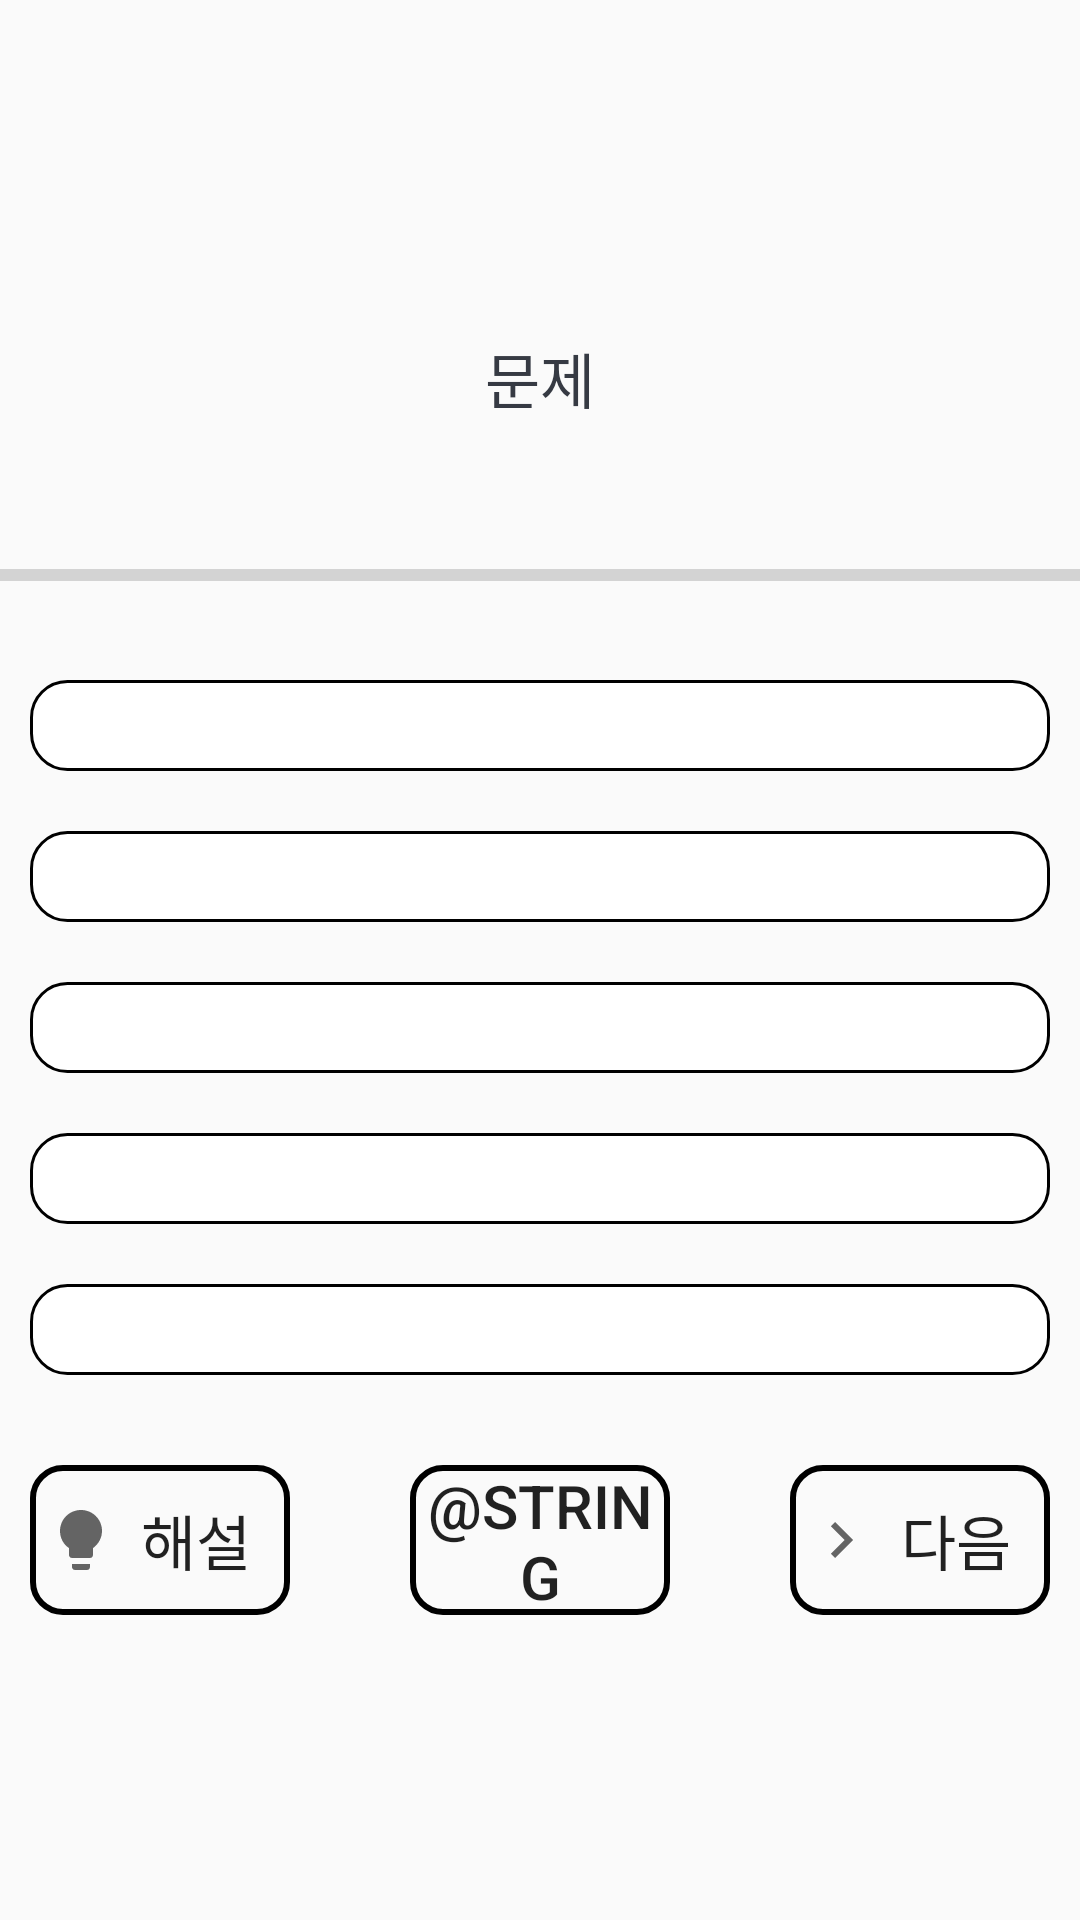

Here is an Android app screen rendered from its layout file. Give the layout XML and the strings, colors and styles it references.
<!-- AndroidManifest.xml: application theme Theme.Koroad_Quiz -->
<!-- res/layout/activity_normal_quiz.xml -->
<?xml version="1.0" encoding="utf-8"?>
<androidx.coordinatorlayout.widget.CoordinatorLayout
    xmlns:android="http://schemas.android.com/apk/res/android"
    xmlns:tools="http://schemas.android.com/tools"
    android:layout_width="match_parent"
    android:layout_height="match_parent">

    <ScrollView
        android:layout_width="match_parent"
        android:layout_height="match_parent"
        android:fillViewport="true">
        <LinearLayout
            android:layout_width="match_parent"
            android:layout_height="wrap_content"
            android:gravity="center"
            android:orientation="vertical">

            <TextView
                android:id="@+id/tv_question"
                android:layout_width="match_parent"
                android:layout_height="wrap_content"
                android:layout_margin="10dp"
                android:gravity="center"
                android:text="@string/question_text"
                android:textColor="#363A43"
                android:textSize="@dimen/question_size" />

            <LinearLayout
                android:id="@+id/ll_progress_details"
                android:layout_width="match_parent"
                android:layout_height="wrap_content"
                android:layout_marginTop="16dp"
                android:gravity="center_vertical"
                android:orientation="horizontal">

                <ProgressBar
                    android:id="@+id/progressBar"
                    style="?android:attr/progressBarStyleHorizontal"
                    android:layout_width="0dp"
                    android:layout_height="wrap_content"
                    android:layout_weight="1"
                    android:indeterminate="false"
                    android:max="10"
                    android:minHeight="50dp"
                    android:progress="0">
                </ProgressBar>

                <TextView
                    android:id="@+id/tv_progress"
                    android:layout_width="wrap_content"
                    android:layout_height="wrap_content"
                    android:background="@android:color/transparent"
                    android:gravity="center"
                    android:textColorHint="#7A8089"
                    android:textSize="14sp"
                    tools:text="0/10">
                </TextView>

            </LinearLayout>

            <TextView
                android:id="@+id/tv_option_one"
                android:layout_width="match_parent"
                android:layout_height="wrap_content"
                android:layout_margin="10dp"
                android:background="@drawable/button_selector"
                android:gravity="center"
                android:textColor="@color/black"
                android:textSize="@dimen/example_text_size"
                android:paddingTop = "@dimen/example_text_padding"
                android:paddingBottom = "@dimen/example_text_padding"
                tools:text="@string/example1_text">
            </TextView>

            <TextView
                android:id="@+id/tv_option_two"
                android:layout_width="match_parent"
                android:layout_height="wrap_content"
                android:layout_margin="10dp"
                android:background="@drawable/button_selector"
                android:gravity="center"
                android:textColor="@color/black"
                android:textSize="@dimen/example_text_size"
                android:paddingTop = "@dimen/example_text_padding"
                android:paddingBottom = "@dimen/example_text_padding"
                tools:text="@string/example2_text">
            </TextView>

            <TextView
                android:id="@+id/tv_option_three"
                android:layout_width="match_parent"
                android:layout_height="wrap_content"
                android:layout_margin="10dp"
                android:background="@drawable/button_selector"
                android:gravity="center"
                android:textColor="@color/black"
                android:textSize="@dimen/example_text_size"
                android:paddingTop = "@dimen/example_text_padding"
                android:paddingBottom = "@dimen/example_text_padding"
                tools:text="@string/example3_text">
            </TextView>

            <TextView
                android:id="@+id/tv_option_four"
                android:layout_width="match_parent"
                android:layout_height="wrap_content"
                android:layout_margin="10dp"
                android:background="@drawable/button_selector"
                android:gravity="center"
                android:textColor="@color/black"
                android:textSize="@dimen/example_text_size"
                android:paddingTop = "@dimen/example_text_padding"
                android:paddingBottom = "@dimen/example_text_padding"
                tools:text="@string/example4_text">
            </TextView>

            <TextView
                android:id="@+id/tv_option_five"
                android:layout_width="match_parent"
                android:layout_height="wrap_content"
                android:layout_margin="10dp"
                android:background="@drawable/button_selector"
                android:gravity="center"
                android:textColor="@color/black"
                android:textSize="@dimen/example_text_size"
                android:paddingTop = "@dimen/example_text_padding"
                android:paddingBottom = "@dimen/example_text_padding"
                tools:text="@string/example5_text"/>

            <LinearLayout
                android:layout_width="match_parent"
                android:layout_height="wrap_content"
                android:orientation="horizontal"
                android:paddingTop="20dp"
                android:weightSum="3">

                <Button
                    android:id="@+id/explanation_button"
                    style="?android:attr/borderlessButtonStyle"
                    android:layout_width="100dp"
                    android:layout_height="50dp"
                    android:layout_gravity="start"
                    android:layout_marginStart="10dp"
                    android:layout_weight="1"
                    android:background="@drawable/custom_button"
                    android:drawableStart="@drawable/lightbulb"
                    android:paddingStart="5dp"
                    android:paddingEnd="5dp"
                    android:text="@string/explanation_button"
                    android:textSize="@dimen/prev_button_text_size" />

                <Button
                    android:id="@+id/answercheck"
                    android:layout_weight="1"
                    android:layout_width="100dp"
                    android:layout_height="50dp"
                    android:text="@string/answer_check"
                    android:textSize="@dimen/prev_button_text_size"
                    android:background="@drawable/custom_button"
                    android:layout_marginStart="40dp"
                    android:layout_marginEnd="40dp"
                    style="?android:attr/borderlessButtonStyle"/>


                <Button
                    android:id="@+id/next_button"
                    android:layout_weight="1"
                    android:layout_width="100dp"
                    android:layout_height="50dp"
                    android:layout_gravity="end"
                    android:layout_marginEnd="10dp"
                    android:text="@string/next_button"
                    android:textSize="@dimen/next_button_text_size"
                    android:background="@drawable/custom_button"
                    android:paddingStart="5dp"
                    android:paddingEnd="5dp"
                    android:drawableStart="@drawable/navigate_next"
                    style="?android:attr/borderlessButtonStyle"/>
            </LinearLayout>

        </LinearLayout>
    </ScrollView>
</androidx.coordinatorlayout.widget.CoordinatorLayout>
<!-- resources referenced by this layout -->
<resources>
  <color name="black">#FF000000</color>
  <dimen name="example_text_padding">5dp</dimen>
  <dimen name="example_text_size">15sp</dimen>
  <dimen name="next_button_text_size">20sp</dimen>
  <dimen name="prev_button_text_size">20sp</dimen>
  <dimen name="question_size">20sp</dimen>
  <!-- drawable button_selector (drawable) -->
  <?xml version="1.0" encoding="utf-8"?>
  <selector xmlns:android="http://schemas.android.com/apk/res/android" >
      <item android:state_selected="true">
          
          <shape >
              
              <solid android:color="@color/white"/>
              
              <stroke android:width="5dp" android:color="@color/gold"/>
              
              <corners android:bottomLeftRadius="12dp" android:bottomRightRadius="12dp" android:topLeftRadius="12dp" android:topRightRadius="12dp"/>
          </shape>
      </item>
      
      <item android:state_selected="false">
          <shape >
              <solid android:color="@color/white"/>
              <stroke android:width="1dp" android:color="@color/black"/>
              <corners android:bottomLeftRadius="12dp" android:bottomRightRadius="12dp" android:topLeftRadius="12dp" android:topRightRadius="12dp"/>
          </shape>
      </item>
  </selector>
  <!-- drawable custom_button (drawable) -->
  <?xml version="1.0" encoding="utf-8"?>
  <shape xmlns:android="http://schemas.android.com/apk/res/android"
      android:shape="rectangle">
  
  
      <stroke
          android:width="2dp"
          android:color="@color/gold" />
  
      <size
          android:width="1dp"
          android:height="1dp" />
  
      <corners android:radius="10dp" />
  </shape>
  <!-- drawable lightbulb (drawable) -->
  <vector xmlns:android="http://schemas.android.com/apk/res/android"
      android:width="24dp"
      android:height="24dp"
      android:viewportWidth="24"
      android:viewportHeight="24"
      android:tint="?attr/colorControlNormal">
    <path
        android:fillColor="@android:color/white"
        android:pathData="M9,21c0,0.5 0.4,1 1,1h4c0.6,0 1,-0.5 1,-1v-1L9,20v1zM12,2C8.1,2 5,5.1 5,9c0,2.4 1.2,4.5 3,5.7L8,17c0,0.5 0.4,1 1,1h6c0.6,0 1,-0.5 1,-1v-2.3c1.8,-1.3 3,-3.4 3,-5.7 0,-3.9 -3.1,-7 -7,-7z"/>
  </vector>
  <!-- drawable navigate_next (drawable) -->
  <vector xmlns:android="http://schemas.android.com/apk/res/android"
      android:width="24dp"
      android:height="24dp"
      android:viewportWidth="24"
      android:viewportHeight="24"
      android:tint="?attr/colorControlNormal"
      android:autoMirrored="true">
    <path
        android:fillColor="@android:color/white"
        android:pathData="M10.02,6L8.61,7.41 13.19,12l-4.58,4.59L10.02,18l6,-6 -6,-6z"/>
  </vector>
  <string name="example1_text"> </string>
  <string name="example2_text"> </string>
  <string name="example3_text"> </string>
  <string name="example4_text"> </string>
  <string name="example5_text"> </string>
  <string name="explanation_button">해설</string>
  <string name="next_button">다음</string>
  <string name="question_text">문제</string>
  <style name="Theme.Koroad_Quiz" parent="Theme.AppCompat.Light.NoActionBar">
          
          <item name="colorPrimary">@color/white</item>
          <item name="colorPrimaryVariant">@color/purple_700</item>
          <item name="colorOnPrimary">@color/white</item>
          
          <item name="colorSecondary">@color/teal_200</item>
          <item name="colorSecondaryVariant">@color/teal_700</item>
          <item name="colorOnSecondary">@color/black</item>
          
          <item name="android:statusBarColor" tools:targetApi="l">?attr/colorPrimaryVariant</item>
          
      </style>
  <color name="white">#FFFFFFFF</color>
  <color name="purple_700">#FF3700B3</color>
  <color name="teal_200">#FF03DAC5</color>
  <color name="teal_700">#FF018786</color>
</resources>
